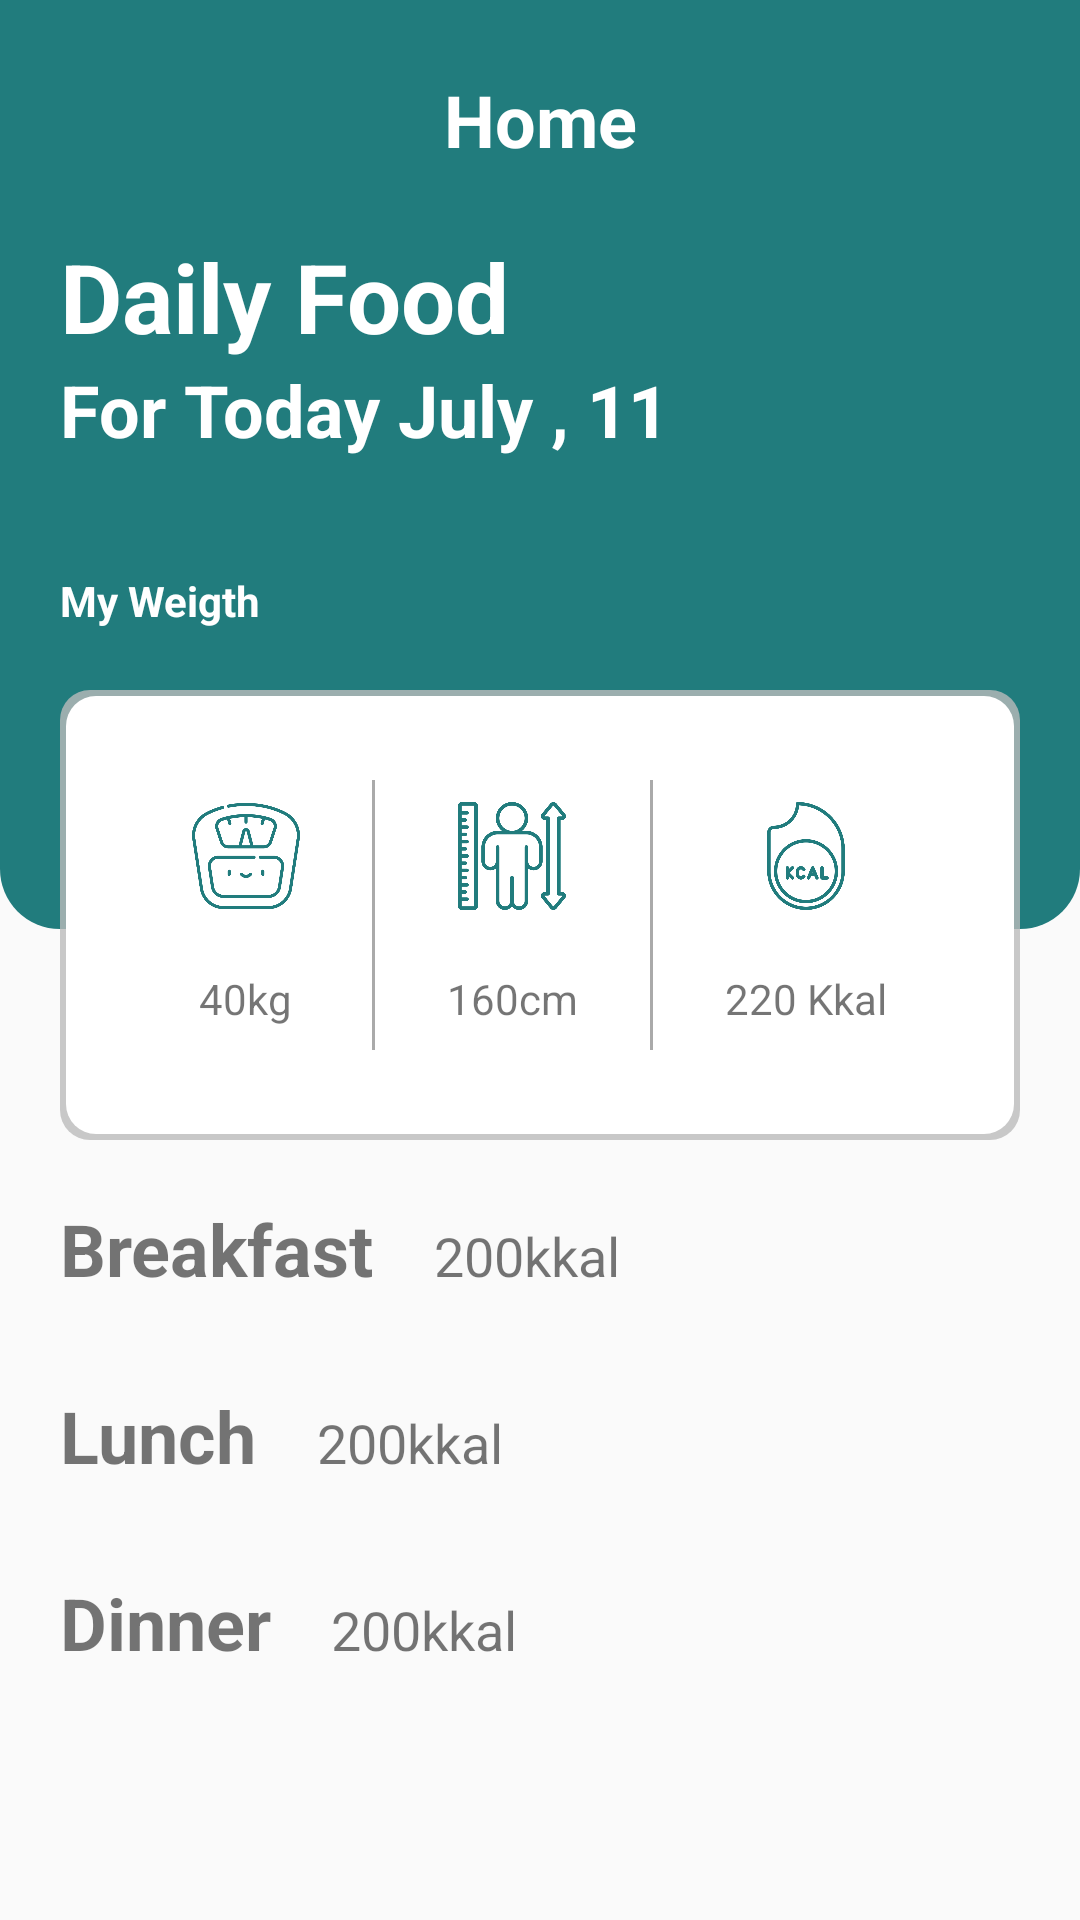

Android layout source for this screen:
<!-- AndroidManifest.xml: activity theme AppTheme.noActionBar -->
<!-- res/layout/activity_main.xml -->
<?xml version="1.0" encoding="utf-8"?>
<LinearLayout xmlns:android="http://schemas.android.com/apk/res/android"
    xmlns:app="http://schemas.android.com/apk/res-auto"
    xmlns:tools="http://schemas.android.com/tools"
    android:layout_width="match_parent"
    android:layout_height="match_parent"
    tools:context=".MainActivity"
    android:orientation="vertical">
    <ScrollView
        android:layout_width="match_parent"
        android:layout_height="wrap_content">
        <LinearLayout
            android:layout_width="match_parent"
            android:layout_height="wrap_content"
            android:orientation="vertical">
    <androidx.appcompat.widget.Toolbar
        android:id="@+id/my_toolbar"
        android:layout_width="match_parent"
        android:layout_height="80dp"
        android:background="?attr/colorPrimary"
        >
        <TextView
            android:layout_width="wrap_content"
            android:layout_height="wrap_content"
            android:text="Home"
            android:textSize="24dp"
            android:textStyle="bold"
            android:layout_gravity="center"
            android:textColor="@color/textLight"
            android:gravity="center"/>
    </androidx.appcompat.widget.Toolbar>


    <LinearLayout
        android:layout_width="match_parent"
        android:layout_height="wrap_content"
        android:background="@drawable/background_radius_corner"
        android:orientation="vertical"
        android:paddingBottom="100dp"
        android:paddingRight="20dp"
        android:paddingLeft="20dp"
        android:paddingTop="5dp"
        >
        <LinearLayout
            android:layout_width="wrap_content"
            android:orientation="vertical"
            android:layout_height="wrap_content"
            android:layout_marginTop="-8dp"
            android:layout_marginBottom="20dp"
            >
        <TextView
            android:layout_width="wrap_content"
            android:layout_height="wrap_content"
            android:textStyle="bold"
            android:textSize="32dp"
            android:textColor="@color/textLight"
            android:text="Daily Food" />
        <TextView
            android:layout_width="wrap_content"
            android:layout_height="wrap_content"
            android:textSize="24dp"
            android:textStyle="bold"
            android:id="@+id/txtToday"
            android:textColor="@color/textLight"
            android:text="For Today July , 11" />
        </LinearLayout>

        <TextView
            android:layout_width="wrap_content"
            android:layout_height="wrap_content"
            android:textColor="@color/textLight"
            android:textStyle="bold"
            android:layout_marginTop="18dp"
            android:text="My Weigth" />

    </LinearLayout>

    <LinearLayout
        android:layout_width="match_parent"
        android:layout_height="150dp"
        android:layout_gravity="center"
        android:layout_marginLeft="20dp"
        android:layout_marginTop="-80dp"
        android:layout_marginRight="20dp"
        android:background="@drawable/background_shadow"
        android:paddingLeft="20dp"
        android:paddingTop="30dp"
        android:orientation="horizontal"
        android:paddingRight="20dp"
        android:paddingBottom="30dp">

        <LinearLayout
            android:layout_width="wrap_content"
            android:layout_weight="0.20"
            android:gravity="center"
            android:orientation="vertical"
            android:layout_gravity="center"
            android:layout_height="wrap_content">
            <ImageView
                android:id="@+id/imageView2"
                android:layout_width="36dp"
                android:layout_gravity="center"
                android:layout_height="36dp"
                android:src="@drawable/ic_weight" />

            <TextView
                android:layout_width="wrap_content"
                android:layout_marginTop="20dp"
                android:layout_height="wrap_content"
                android:id="@+id/textWeight"
                android:text="40kg"/>

        </LinearLayout>
        <View
            android:layout_width="1dp"
            android:layout_height="match_parent"
            android:background="@android:color/darker_gray"/>
        <LinearLayout
            android:layout_width="wrap_content"
            android:layout_weight="0.20"
            android:gravity="center"
            android:orientation="vertical"
            android:layout_gravity="center"
            android:layout_height="wrap_content">
            <ImageView
                android:id="@+id/imageView3"
                android:layout_width="36dp"
                android:layout_gravity="center"
                android:layout_height="36dp"
                android:src="@drawable/ic_height" />
            <TextView
                android:layout_width="wrap_content"
                android:layout_marginTop="20dp"
                android:layout_height="wrap_content"
                android:id="@+id/textHeight"
                android:text="160cm"/>
        </LinearLayout>
        <View
            android:layout_width="1dp"
            android:layout_height="match_parent"

            android:background="@android:color/darker_gray"/>
        <LinearLayout
            android:layout_width="wrap_content"
            android:layout_weight="0.20"
            android:gravity="center"
            android:layout_gravity="center"
            android:orientation="vertical"
            android:layout_height="wrap_content">
            <ImageView
                android:id="@+id/imageView5"
                android:layout_width="36dp"
                android:layout_gravity="center"
                android:layout_height="36dp"
                android:src="@drawable/ic_calories" />
            <TextView
                android:layout_width="wrap_content"
                android:layout_marginTop="20dp"
                android:layout_height="wrap_content"
                android:id="@+id/textCalories"
                android:text="220 Kkal"/>
        </LinearLayout>

    </LinearLayout>

    <LinearLayout
        android:layout_width="match_parent"
        android:paddingLeft="20dp"
        android:paddingRight="20dp"
        android:paddingTop="20dp"
        android:paddingBottom="10dp"
        android:layout_gravity="center"
        android:layout_height="wrap_content">
        <TextView
            android:layout_width="wrap_content"
            android:text="Breakfast"
            android:textSize="24dp"
            android:textStyle="bold"
            android:layout_height="wrap_content"/>
        <TextView
            android:layout_width="wrap_content"
            android:text="200kkal"
            android:layout_marginLeft="20dp"
            android:textSize="18dp"
            android:id="@+id/textCaloriesBreakfast"
            android:layout_height="wrap_content"/>
    </LinearLayout>

    <androidx.recyclerview.widget.RecyclerView
        android:id="@+id/customRecyclerView"
        android:layout_width="match_parent"
        android:layout_height="wrap_content"
        android:clipToPadding = "false"
        android:paddingLeft="20dp"
        app:layout_constraintBottom_toBottomOf="parent"
        app:layout_constraintLeft_toLeftOf="parent"
        app:layout_constraintRight_toRightOf="parent"
        app:layout_constraintTop_toTopOf="parent"
        />


    <LinearLayout
        android:layout_width="match_parent"
        android:paddingLeft="20dp"
        android:paddingRight="20dp"
        android:paddingTop="20dp"
        android:paddingBottom="10dp"
        android:layout_gravity="center"
        android:layout_height="wrap_content">
        <TextView
            android:layout_width="wrap_content"
            android:text="Lunch"
            android:textSize="24dp"
            android:textStyle="bold"
            android:layout_height="wrap_content"/>
        <TextView
            android:layout_width="wrap_content"
            android:text="200kkal"
            android:layout_marginLeft="20dp"
            android:textSize="18dp"
            android:id="@+id/textCaloriesLunch"
            android:layout_height="wrap_content"/>
    </LinearLayout>

    <androidx.recyclerview.widget.RecyclerView
        android:id="@+id/lunchRecyclerView"
        android:layout_width="match_parent"
        android:layout_height="wrap_content"
        android:clipToPadding = "false"
        android:paddingLeft="20dp"
        app:layout_constraintBottom_toBottomOf="parent"
        app:layout_constraintLeft_toLeftOf="parent"
        app:layout_constraintRight_toRightOf="parent"
        app:layout_constraintTop_toTopOf="parent"
        />

    <LinearLayout
        android:layout_width="match_parent"
        android:paddingLeft="20dp"
        android:paddingRight="20dp"
        android:paddingTop="20dp"
        android:paddingBottom="10dp"
        android:layout_gravity="center"
        android:layout_height="wrap_content">
        <TextView
            android:layout_width="wrap_content"
            android:text="Dinner"
            android:textSize="24dp"
            android:textStyle="bold"
            android:layout_height="wrap_content"/>
        <TextView
            android:layout_width="wrap_content"
            android:text="200kkal"
            android:layout_marginLeft="20dp"
            android:textSize="18dp"
            android:id="@+id/textCaloriesDinner"
            android:layout_height="wrap_content"/>
    </LinearLayout>

    <androidx.recyclerview.widget.RecyclerView
        android:id="@+id/DinnerRecyclerView"
        android:layout_width="match_parent"
        android:layout_height="wrap_content"
        android:clipToPadding = "false"
        android:paddingLeft="20dp"
        app:layout_constraintBottom_toBottomOf="parent"
        app:layout_constraintLeft_toLeftOf="parent"
        app:layout_constraintRight_toRightOf="parent"
        app:layout_constraintTop_toTopOf="parent"
        />
        </LinearLayout>
    </ScrollView>
</LinearLayout>
<!-- resources referenced by this layout -->
<resources>
  <color name="textLight">#ffff</color>
  <!-- drawable background_radius_corner (drawable) -->
  <?xml version="1.0" encoding="utf-8"?>
  <shape
      xmlns:android="http://schemas.android.com/apk/res/android"
      android:shape="rectangle">
  
      <corners android:bottomLeftRadius="20dp" android:bottomRightRadius="20dp" />
      <solid android:color="@color/colorPrimary" />
  </shape>
  <!-- drawable background_shadow (drawable) -->
  <?xml version="1.0" encoding="utf-8"?>
  <layer-list xmlns:android="http://schemas.android.com/apk/res/android">
          <item>
              <shape android:shape="rectangle">
                  <solid android:color="#CABBBBBB"/>
                  <corners android:radius="10dp" />
              </shape>
          </item>
  
          <item
              android:left="2dp"
              android:right="2dp"
              android:top="2dp"
              android:bottom="2dp">
              <shape android:shape="rectangle">
                  <solid android:color="@android:color/white"/>
                  <corners android:radius="10dp" />
              </shape>
          </item>
  </layer-list>
  <!-- drawable ic_calories: png bitmap (drawable, 32679 bytes) -->
  <!-- drawable ic_height: png bitmap (drawable, 26873 bytes) -->
  <!-- drawable ic_weight: png bitmap (drawable, 33606 bytes) -->
  <style name="AppTheme.noActionBar" parent="Theme.AppCompat.Light.NoActionBar">
          
          <item name="windowActionBar">false</item>
          <item name="windowNoTitle">true</item>
          <item name="android:windowDisablePreview">true</item>
          <item name="colorPrimary">@color/colorPrimary</item>
          <item name="colorPrimaryDark">@color/colorPrimaryDark</item>
          <item name="colorAccent">@color/colorAccent</item>
      </style>
  <color name="colorPrimary">#217c7d</color>
  <color name="colorPrimaryDark">#217c7d</color>
  <color name="colorAccent">#03DAC5</color>
</resources>
